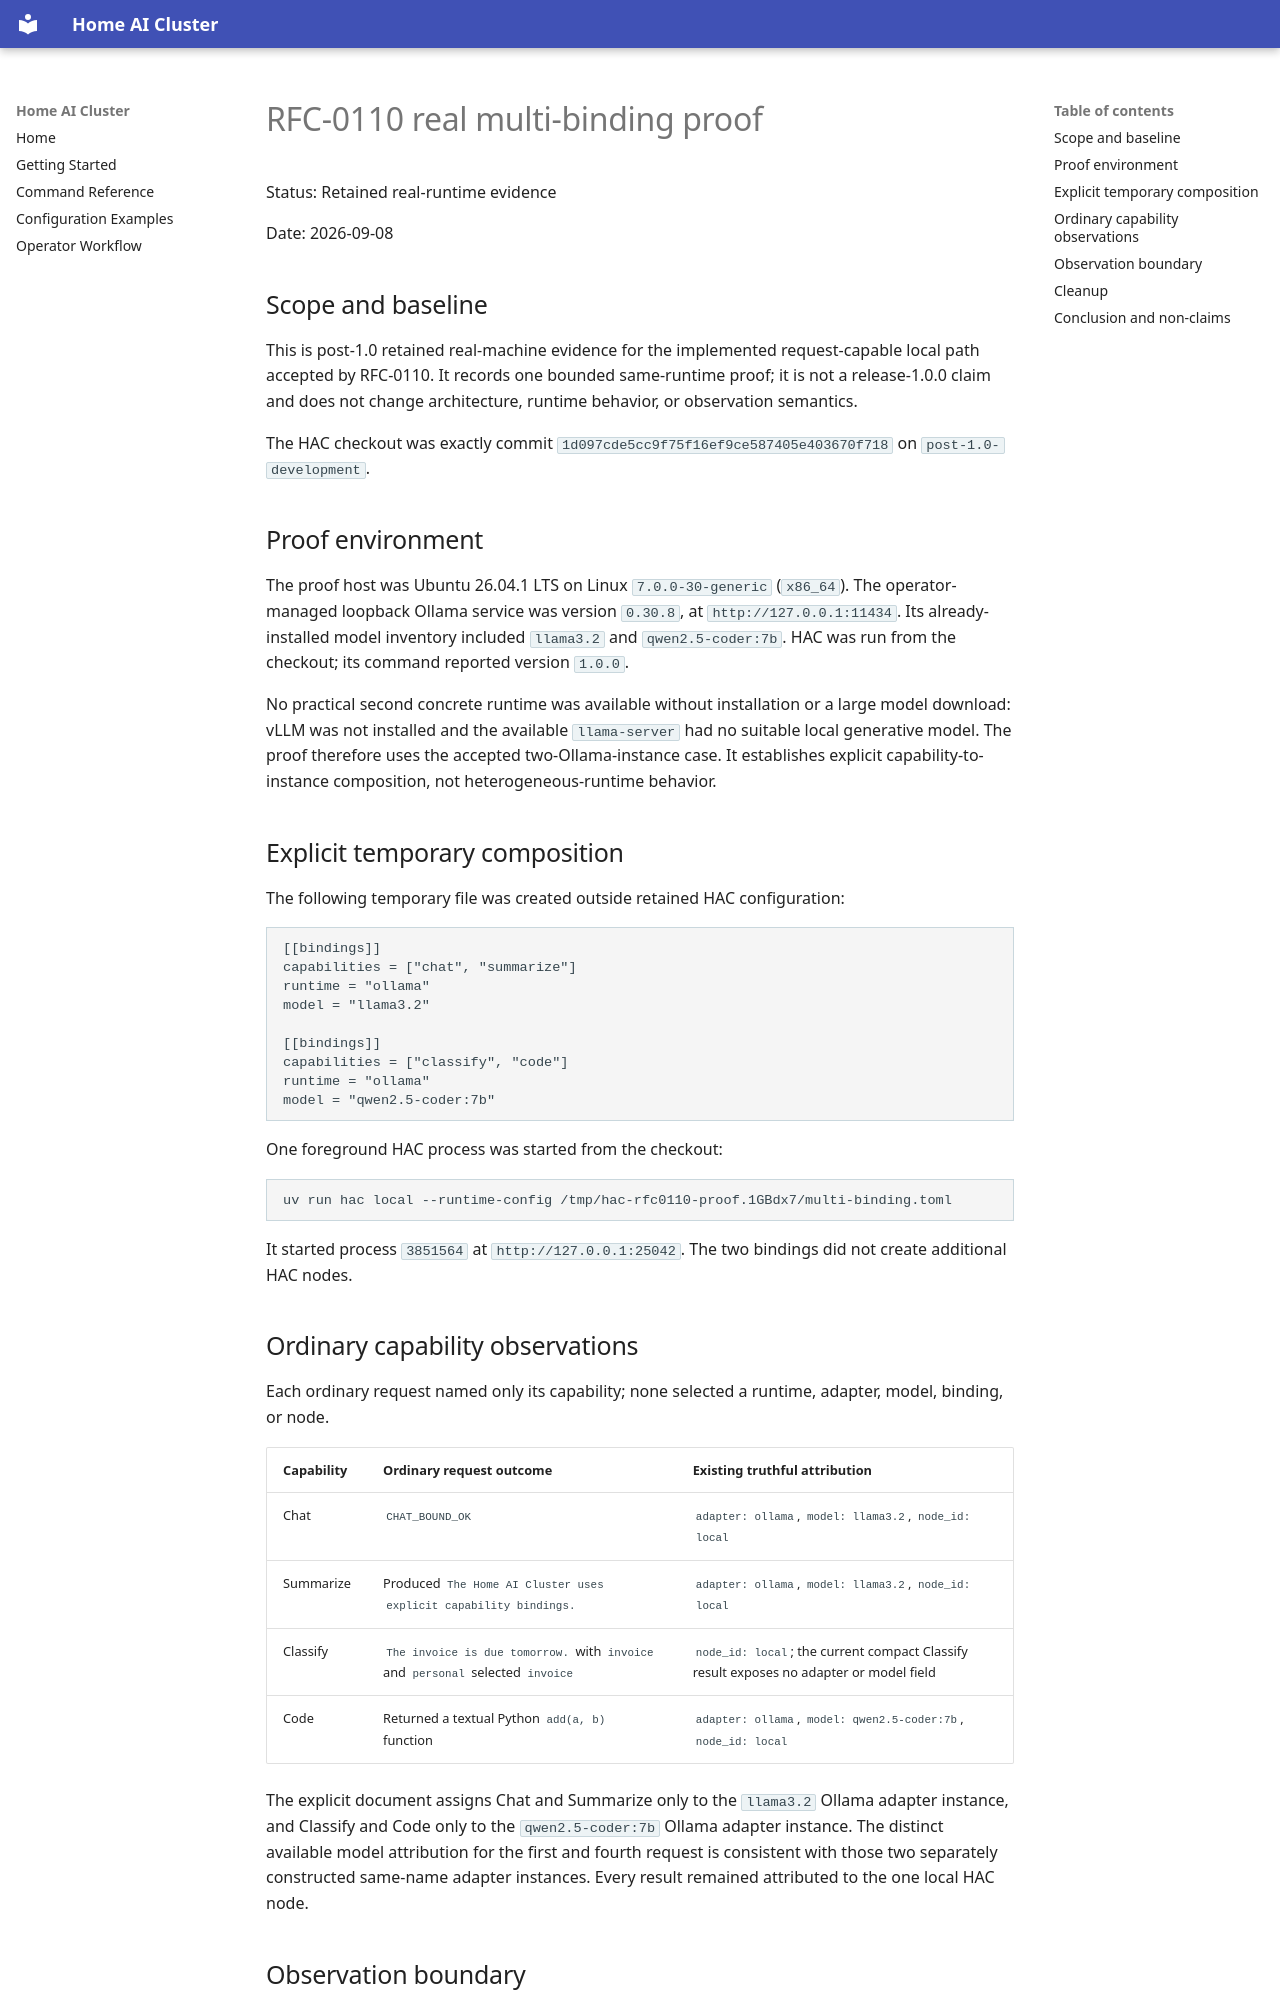

repository: frian/home-ai-cluster · page: rfc-0110-real-multi-binding-proof/index.html · generator: mkdocs

# RFC-0110 real multi-binding proof

Status: Retained real-runtime evidence

Date: 2026-09-08

## Scope and baseline

This is post-1.0 retained real-machine evidence for the implemented request-capable
local path accepted by RFC-0110. It records one bounded same-runtime proof; it is
not a release-1.0.0 claim and does not change architecture, runtime behavior, or
observation semantics.

The HAC checkout was exactly commit
`1d097cde5cc9f75f16ef9ce587405e403670f718` on `post-1.0-development`.

## Proof environment

The proof host was Ubuntu 26.04.1 LTS on Linux `7.0.0-30-generic` (`x86_64`).
The operator-managed loopback Ollama service was version `0.30.8`, at
`http://127.0.0.1:11434`. Its already-installed model inventory included
`llama3.2` and `qwen2.5-coder:7b`. HAC was run from the checkout; its command
reported version `1.0.0`.

No practical second concrete runtime was available without installation or a
large model download: vLLM was not installed and the available `llama-server`
had no suitable local generative model. The proof therefore uses the accepted
two-Ollama-instance case. It establishes explicit capability-to-instance
composition, not heterogeneous-runtime behavior.

## Explicit temporary composition

The following temporary file was created outside retained HAC configuration:

```toml
[[bindings]]
capabilities = ["chat", "summarize"]
runtime = "ollama"
model = "llama3.2"

[[bindings]]
capabilities = ["classify", "code"]
runtime = "ollama"
model = "qwen2.5-coder:7b"
```

One foreground HAC process was started from the checkout:

```sh
uv run hac local --runtime-config /tmp/hac-rfc0110-proof.1GBdx7/multi-binding.toml
```

It started process `3851564` at `http://127.0.0.1:25042`. The two bindings
did not create additional HAC nodes.

## Ordinary capability observations

Each ordinary request named only its capability; none selected a runtime,
adapter, model, binding, or node.

| Capability | Ordinary request outcome | Existing truthful attribution |
| --- | --- | --- |
| Chat | `CHAT_BOUND_OK` | `adapter: ollama`, `model: llama3.2`, `node_id: local` |
| Summarize | Produced `The Home AI Cluster uses explicit capability bindings.` | `adapter: ollama`, `model: llama3.2`, `node_id: local` |
| Classify | `The invoice is due tomorrow.` with `invoice` and `personal` selected `invoice` | `node_id: local`; the current compact Classify result exposes no adapter or model field |
| Code | Returned a textual Python `add(a, b)` function | `adapter: ollama`, `model: qwen2.5-coder:7b`, `node_id: local` |

The explicit document assigns Chat and Summarize only to the `llama3.2`
Ollama adapter instance, and Classify and Code only to the
`qwen2.5-coder:7b` Ollama adapter instance. The distinct available model
attribution for the first and fourth request is consistent with those two
separately constructed same-name adapter instances. Every result remained
attributed to the one local HAC node.
